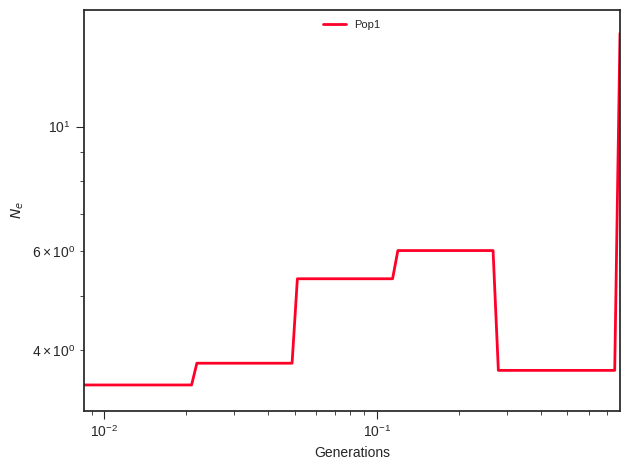

Source data for this figure (header and first rows):
label, x, y, plot_type, plot_num
Pop1, 0.0, 3.465, path, 0
Pop1, 0.009361, 3.465, path, 0
Pop1, 0.009789, 3.465, path, 0
Pop1, 0.01024, 3.465, path, 0
Pop1, 0.0107, 3.465, path, 0
Pop1, 0.01119, 3.465, path, 0
Pop1, 0.0117, 3.465, path, 0
Pop1, 0.01224, 3.465, path, 0
Pop1, 0.0128, 3.465, path, 0
Pop1, 0.01338, 3.465, path, 0
Pop1, 0.01399, 3.465, path, 0
Pop1, 0.01463, 3.465, path, 0
Pop1, 0.0153, 3.465, path, 0
Pop1, 0.016, 3.465, path, 0
Pop1, 0.01673, 3.465, path, 0
Pop1, 0.0175, 3.465, path, 0
Pop1, 0.01829, 3.465, path, 0
Pop1, 0.01913, 3.465, path, 0
Pop1, 0.02, 3.465, path, 0
Pop1, 0.02092, 3.465, path, 0
Pop1, 0.02187, 3.788, path, 0
Pop1, 0.02287, 3.788, path, 0
Pop1, 0.02392, 3.788, path, 0
Pop1, 0.02501, 3.788, path, 0
Pop1, 0.02615, 3.788, path, 0
Pop1, 0.02735, 3.788, path, 0
Pop1, 0.0286, 3.788, path, 0
Pop1, 0.0299, 3.788, path, 0
Pop1, 0.03127, 3.788, path, 0
Pop1, 0.0327, 3.788, path, 0
Pop1, 0.03419, 3.788, path, 0
Pop1, 0.03575, 3.788, path, 0
Pop1, 0.03739, 3.788, path, 0
Pop1, 0.0391, 3.788, path, 0
Pop1, 0.04088, 3.788, path, 0
Pop1, 0.04275, 3.788, path, 0
Pop1, 0.0447, 3.788, path, 0
Pop1, 0.04674, 3.788, path, 0
Pop1, 0.04888, 3.788, path, 0
Pop1, 0.05111, 5.358, path, 0
Pop1, 0.05345, 5.358, path, 0
Pop1, 0.05589, 5.358, path, 0
Pop1, 0.05844, 5.358, path, 0
Pop1, 0.06111, 5.358, path, 0
Pop1, 0.0639, 5.358, path, 0
Pop1, 0.06682, 5.358, path, 0
Pop1, 0.06988, 5.358, path, 0
Pop1, 0.07307, 5.358, path, 0
Pop1, 0.07641, 5.358, path, 0
Pop1, 0.0799, 5.358, path, 0
Pop1, 0.08355, 5.358, path, 0
Pop1, 0.08736, 5.358, path, 0
Pop1, 0.09136, 5.358, path, 0
Pop1, 0.09553, 5.358, path, 0
Pop1, 0.09989, 5.358, path, 0
Pop1, 0.1045, 5.358, path, 0
Pop1, 0.1092, 5.358, path, 0
Pop1, 0.1142, 5.358, path, 0
Pop1, 0.1194, 6.015, path, 0
Pop1, 0.1249, 6.015, path, 0
... 41 more rows
